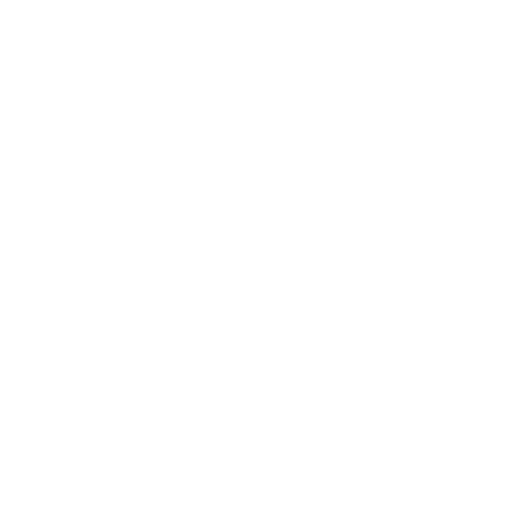
t = 0.00 s
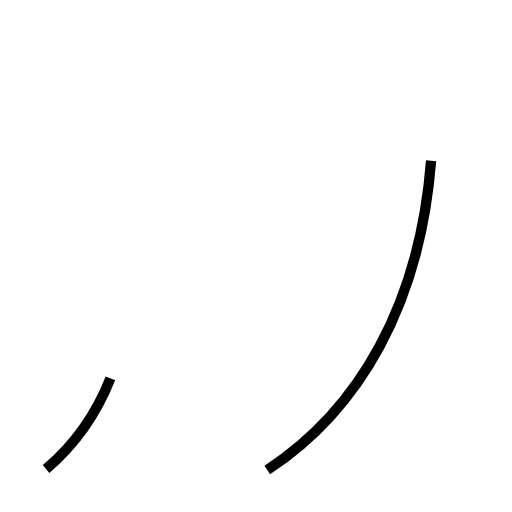
t = 1.39 s
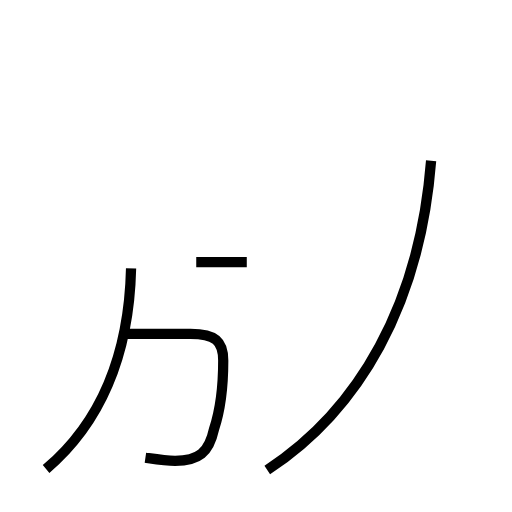
t = 2.66 s
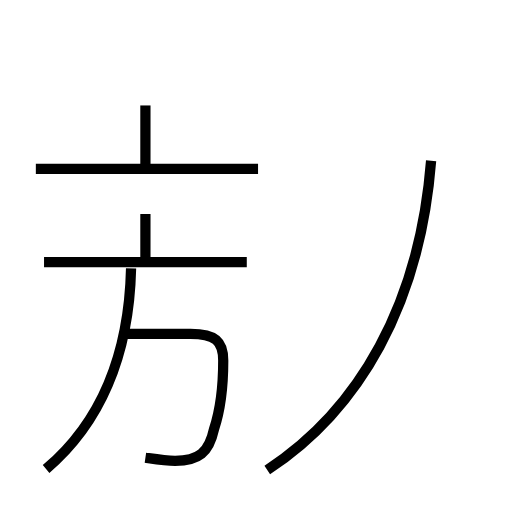
t = 4.08 s
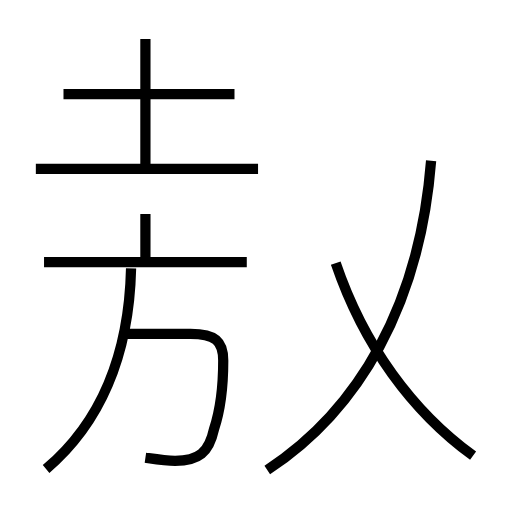
t = 5.48 s
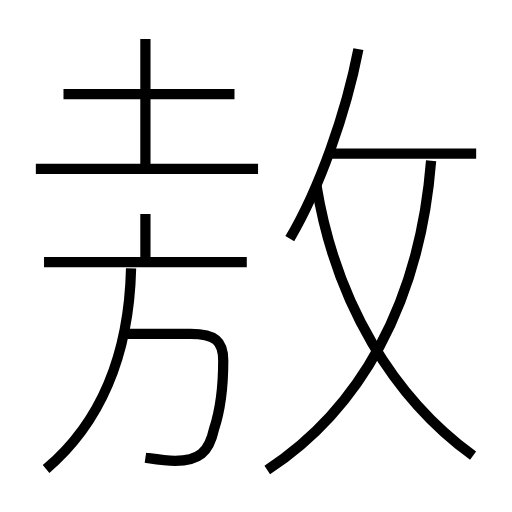
t = 6.74 s

The animated SVG that drew these frames (rendered in a browser with its animation timeline set to each time). Animation: 11 SMIL elements (animate=11); one cycle of 6.74 s.

<?xml version='1.0' encoding='utf-8'?>
<svg viewBox="0.0 -6.0 50.0 50.0" version="1.1" xmlns="http://www.w3.org/2000/svg"><rect x="-1000" y="-1000" width="2000" height="2000" stroke="white" fill="white" /><g style="fill:none;stroke:#000000;stroke-width:1"><path d="M 26.1 1.9 C 35.1 -4.0 41.0 -14.3 42.1 -28.3 " transform="translate(0.0 38.0)" stroke-dasharray="35.43087402326344" stroke-dashoffset="35.43087402326344"><animate attributeName="stroke-dashoffset" from="35.43087402326344" to="0" dur="1.0629262206979033s" begin="0s" fill="freeze" /></path><path d="M 4.5 1.8 C 9.7 -2.6 12.6 -9.2 12.8 -17.8 " transform="translate(0.0 38.0)" stroke-dasharray="21.960207468877886" stroke-dashoffset="21.960207468877886"><animate attributeName="stroke-dashoffset" from="21.960207468877886" to="0" dur="0.6588062240663366s" begin="1.0629262206979033s" fill="freeze" /></path><path d="M 14.2 0.7 C 14.9 0.8 16.1 1.0 17.1 1.0 C 19.4 1.0 20.4 0.2 20.9 -2.1 C 21.6 -4.2 21.8 -6.4 21.8 -8.8 C 21.8 -10.7 21.0 -11.4 18.6 -11.4 L 12.4 -11.4 " transform="translate(0.0 38.0)" stroke-dasharray="26.20608839622503" stroke-dashoffset="26.20608839622503"><animate attributeName="stroke-dashoffset" from="26.20608839622503" to="0" dur="0.7861826518867508s" begin="1.72173244476424s" fill="freeze" /></path><path d="M 24.1 -18.4 L 4.3 -18.4 " transform="translate(0.0 38.0)" stroke-dasharray="19.8" stroke-dashoffset="19.8"><animate attributeName="stroke-dashoffset" from="19.8" to="0" dur="0.594s" begin="2.507915096650991s" fill="freeze" /></path><path d="M 14.2 -18.7 L 14.2 -23.1 " transform="translate(0.0 38.0)" stroke-dasharray="4.400000000000002" stroke-dashoffset="4.400000000000002"><animate attributeName="stroke-dashoffset" from="4.400000000000002" to="0" dur="0.13200000000000006s" begin="3.1019150966509907s" fill="freeze" /></path><path d="M 25.2 -27.5 L 3.5 -27.5 " transform="translate(0.0 38.0)" stroke-dasharray="21.7" stroke-dashoffset="21.7"><animate attributeName="stroke-dashoffset" from="21.7" to="0" dur="0.6509999999999999s" begin="3.233915096650991s" fill="freeze" /></path><path d="M 14.2 -27.2 L 14.2 -40.2 " transform="translate(0.0 38.0)" stroke-dasharray="13.000000000000004" stroke-dashoffset="13.000000000000004"><animate attributeName="stroke-dashoffset" from="13.000000000000004" to="0" dur="0.39000000000000007s" begin="3.8849150966509907s" fill="freeze" /></path><path d="M 22.9 -34.8 L 6.2 -34.8 " transform="translate(0.0 38.0)" stroke-dasharray="16.7" stroke-dashoffset="16.7"><animate attributeName="stroke-dashoffset" from="16.7" to="0" dur="0.501s" begin="4.27491509665099s" fill="freeze" /></path><path d="M 46.2 0.5 C 38.5 -5.1 32.8 -14.3 30.9 -25.9 " transform="translate(0.0 38.0)" stroke-dasharray="31.300387347466458" stroke-dashoffset="31.300387347466458"><animate attributeName="stroke-dashoffset" from="31.300387347466458" to="0" dur="0.9390116204239937s" begin="4.775915096650991s" fill="freeze" /></path><path d="M 28.3 -20.7 C 31.2 -25.6 33.8 -33.0 35.0 -39.2 " transform="translate(0.0 38.0)" stroke-dasharray="19.75862805695845" stroke-dashoffset="19.75862805695845"><animate attributeName="stroke-dashoffset" from="19.75862805695845" to="0" dur="0.5927588417087535s" begin="5.7149267170749845s" fill="freeze" /></path><path d="M 46.5 -29.0 L 32.2 -29.0" transform="translate(0.0 38.0)" stroke-dasharray="14.299999999999997" stroke-dashoffset="14.299999999999997"><animate attributeName="stroke-dashoffset" from="14.299999999999997" to="0" dur="0.4289999999999999s" begin="6.307685558783738s" fill="freeze" /></path></g></svg>
